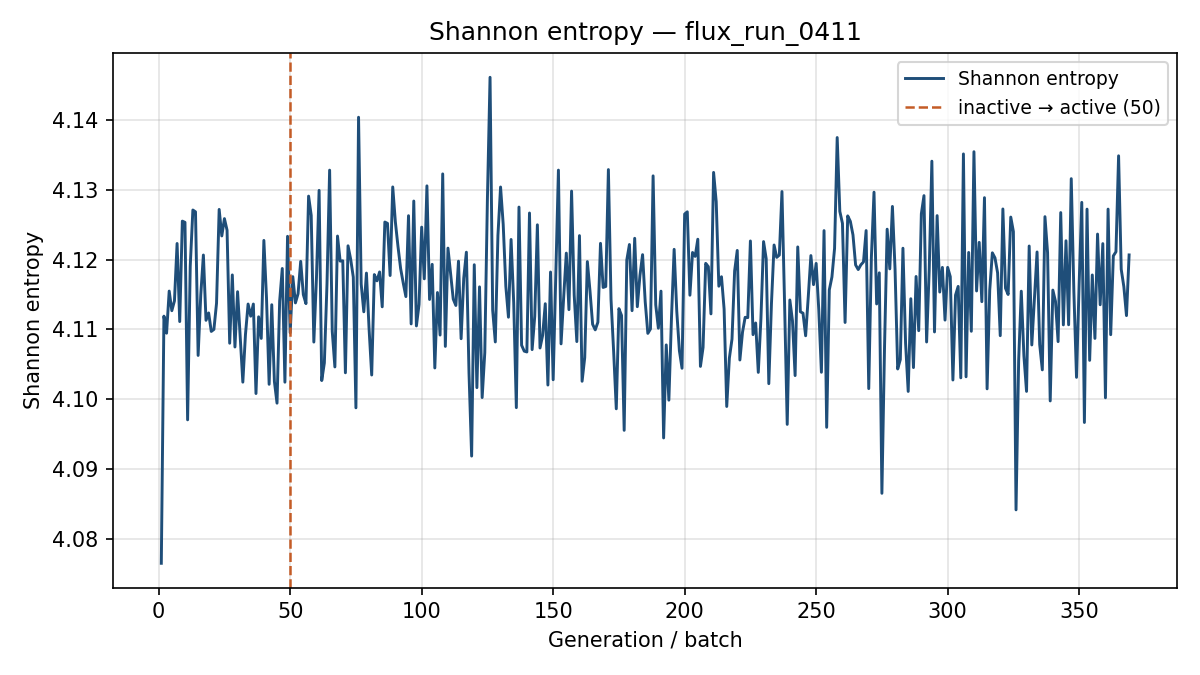

The file beside this chart, header and first rows:
generation, shannon_entropy, k_generation
1, 4.076, 0.8514
2, 4.112, 0.8193
3, 4.109, 0.8105
4, 4.115, 0.8058
5, 4.113, 0.794
6, 4.114, 0.7896
7, 4.122, 0.7749
8, 4.111, 0.793
9, 4.126, 0.8048
10, 4.125, 0.8162
11, 4.097, 0.8041
12, 4.119, 0.7932
13, 4.127, 0.8131
14, 4.127, 0.7917
15, 4.106, 0.8051
16, 4.115, 0.7889
17, 4.121, 0.804
18, 4.111, 0.8152
19, 4.112, 0.7763
20, 4.11, 0.7942
21, 4.11, 0.8016
22, 4.114, 0.7981
23, 4.127, 0.808
24, 4.123, 0.8184
25, 4.126, 0.7964
26, 4.124, 0.798
27, 4.108, 0.8055
28, 4.118, 0.7999
29, 4.107, 0.7932
30, 4.115, 0.7943
31, 4.109, 0.8013
32, 4.102, 0.8047
33, 4.109, 0.7957
34, 4.114, 0.807
35, 4.112, 0.8166
36, 4.114, 0.7966
37, 4.101, 0.8063
38, 4.112, 0.7972
39, 4.109, 0.807
40, 4.123, 0.8035
41, 4.115, 0.7991
42, 4.102, 0.7766
43, 4.114, 0.7906
44, 4.103, 0.8259
45, 4.099, 0.8002
46, 4.114, 0.807
47, 4.119, 0.7905
48, 4.102, 0.8
49, 4.123, 0.799
50, 4.11, 0.7881
51, 4.118, 0.801
52, 4.114, 0.7852
53, 4.115, 0.7839
54, 4.12, 0.7987
55, 4.115, 0.8016
56, 4.114, 0.786
57, 4.129, 0.7983
58, 4.126, 0.7852
59, 4.108, 0.8063
60, 4.117, 0.7894
... 309 more rows
